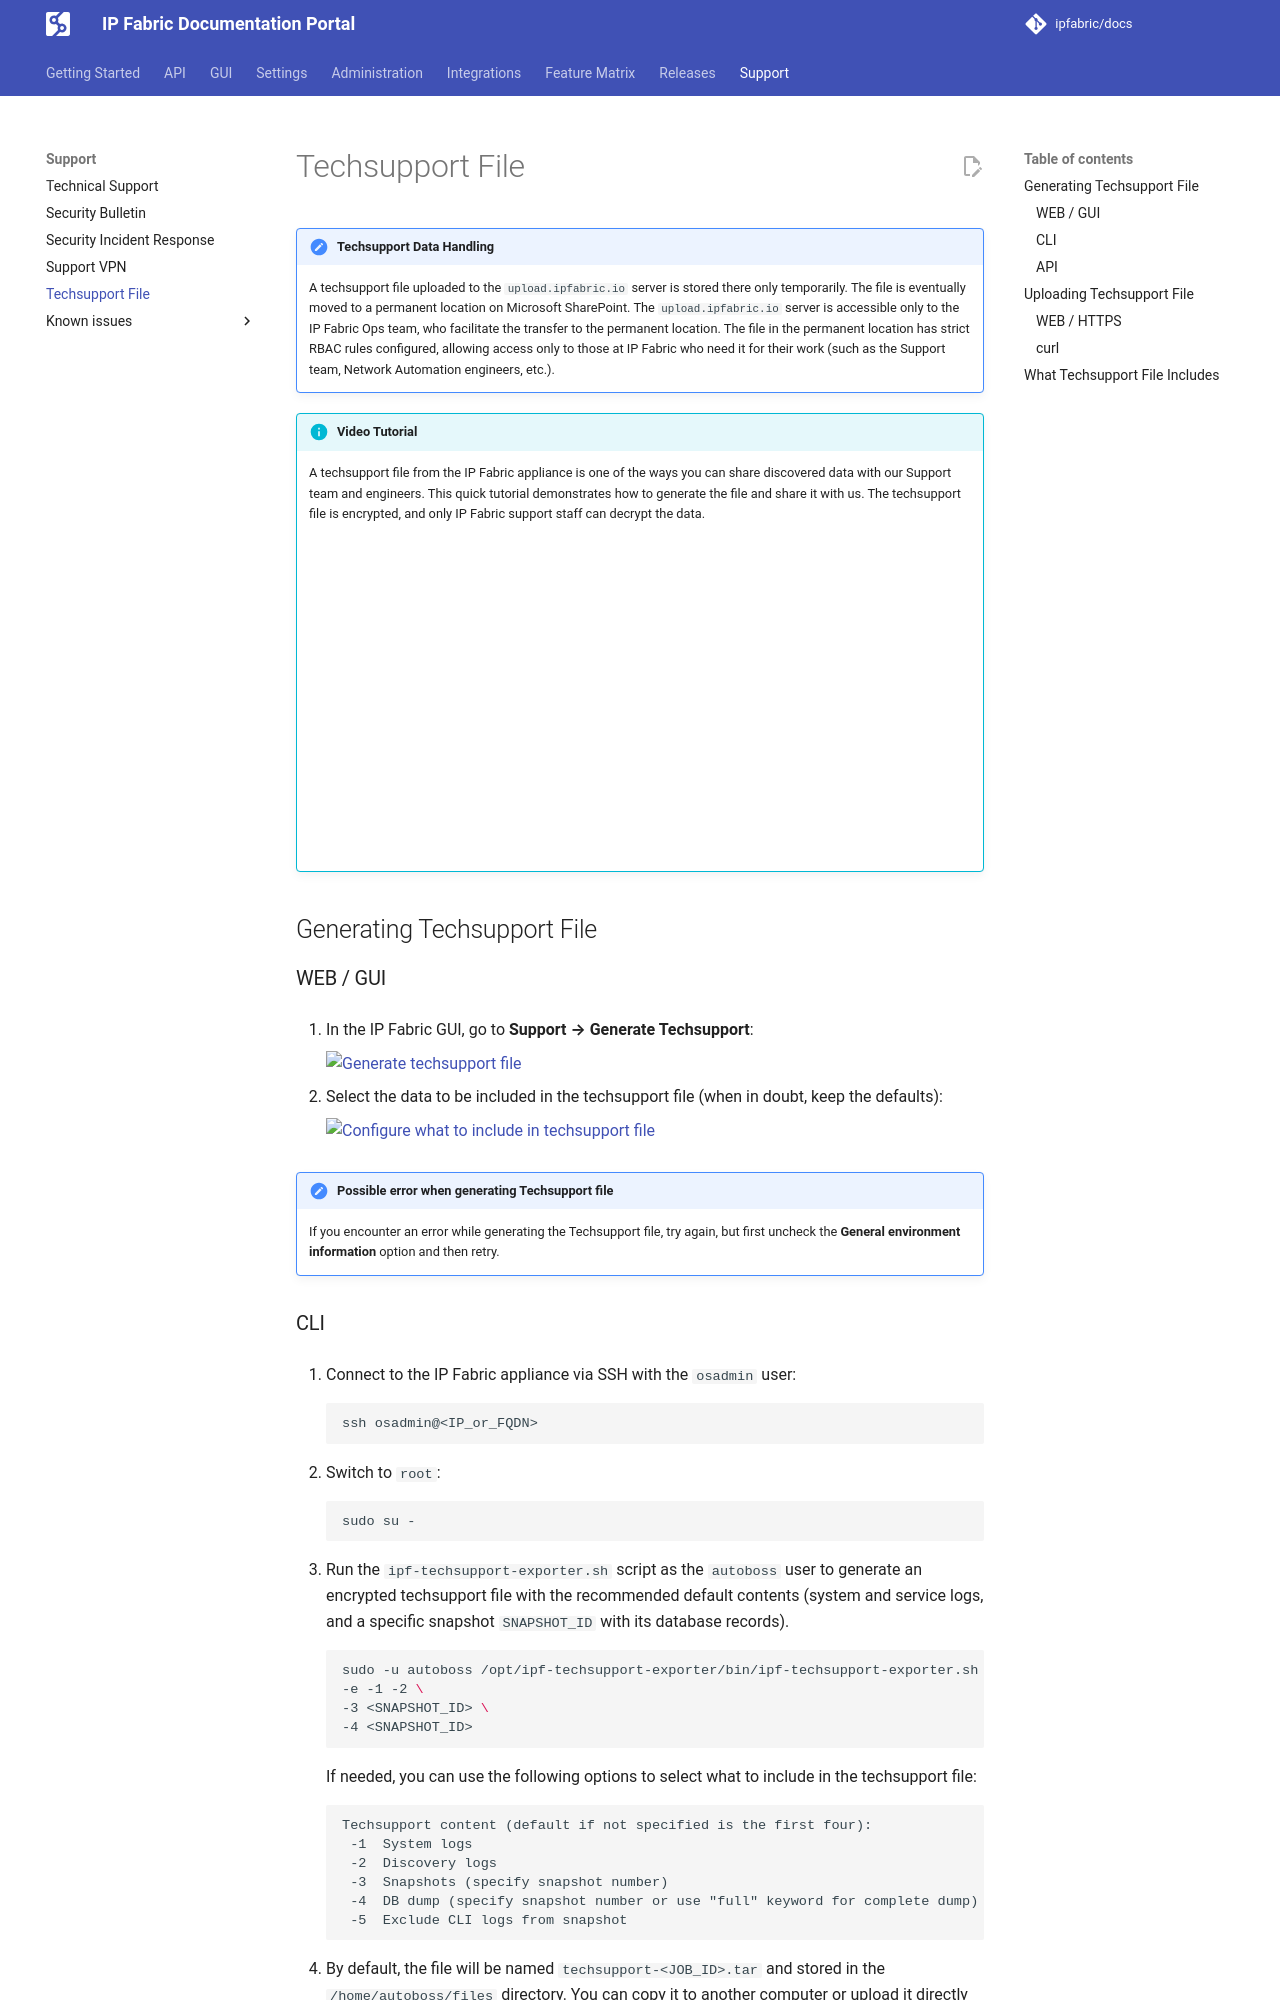

repository: ipfabric/docs · page: 8.2/support/techsupport/index.html · generator: mkdocs

---
description: This page explains how to generate and upload a techsupport file for troubleshooting your IP Fabric appliance by our teams. The page also describes the contents of such a file.
---

# Techsupport File

!!! note "Techsupport Data Handling"

    A techsupport file uploaded to the `upload.ipfabric.io` server is stored
    there only temporarily. The file is eventually moved to a permanent location
    on Microsoft SharePoint. The `upload.ipfabric.io` server is accessible only
    to the IP Fabric Ops team, who facilitate the transfer to the permanent
    location. The file in the permanent location has strict RBAC rules
    configured, allowing access only to those at IP Fabric who need it for their
    work (such as the Support team, Network Automation engineers, etc.).

!!! info "Video Tutorial"

    A techsupport file from the IP Fabric appliance is one of the ways you can
    share discovered data with our Support team and engineers. This quick
    tutorial demonstrates how to generate the file and share it with us. The
    techsupport file is encrypted, and only IP Fabric support staff can decrypt
    the data.

    <iframe width="560" height="315" src="https://www.youtube-nocookie.com/embed/SJZAzYAuXrE" title="YouTube video player" frameborder="0" allow="accelerometer; autoplay; clipboard-write; encrypted-media; gyroscope; picture-in-picture" allowfullscreen></iframe>

## Generating Techsupport File

### WEB / GUI

1. In the IP Fabric GUI, go to **Support --> Generate Techsupport**:

   ![Generate techsupport file](../images/support/techsupport/support-techsupport_techsupport-generation-20250307.webp)

2. Select the data to be included in the techsupport file (when in doubt, keep
   the defaults):

   ![Configure what to include in techsupport file](../images/support/techsupport/support-techsupport_techsupport-generation-settings-20250307.webp)

!!! note "Possible error when generating Techsupport file"

    If you encounter an error while generating the Techsupport file, try again,
    but first uncheck the **General environment information** option and then retry.
